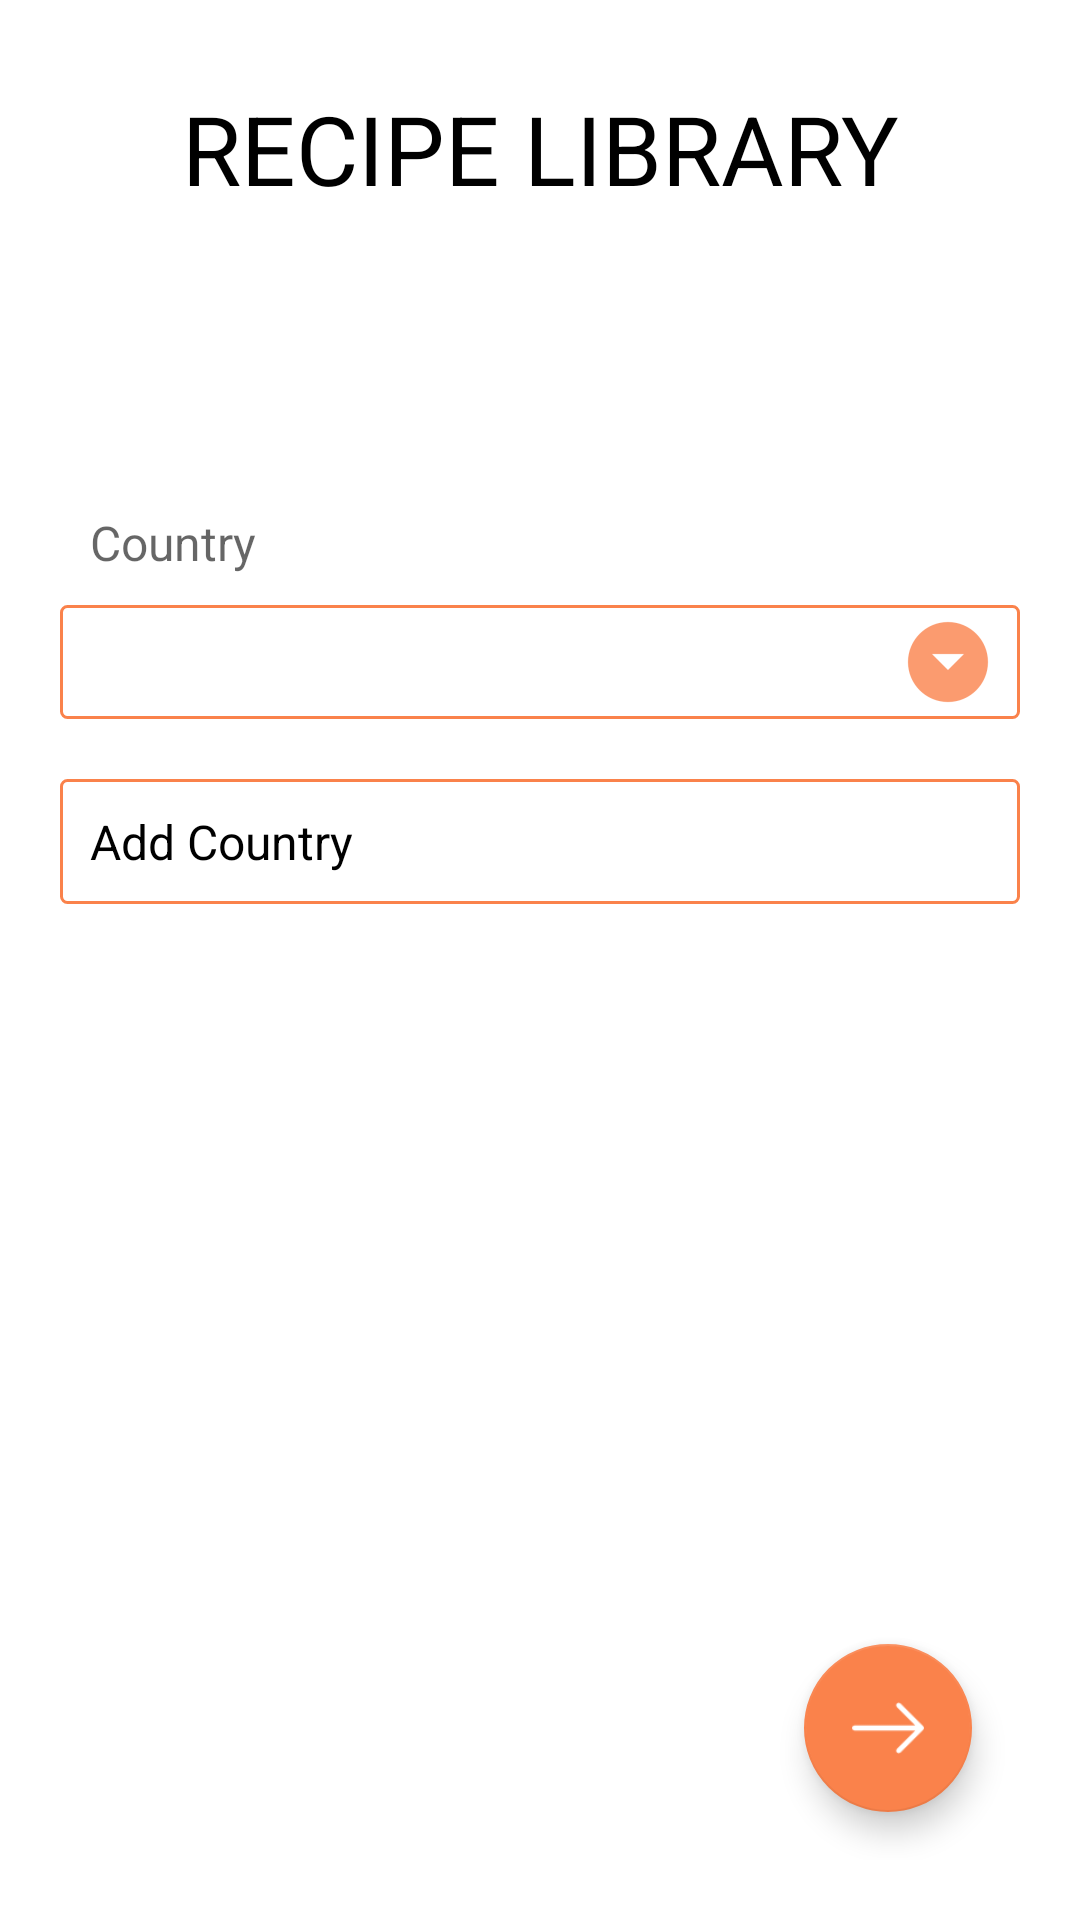

Layout XML and referenced resources for this Android screen:
<!-- AndroidManifest.xml: application theme AppTheme -->
<!-- res/layout/add_fragment_search3.xml -->
<?xml version="1.0" encoding="utf-8"?>
<FrameLayout xmlns:android="http://schemas.android.com/apk/res/android"
    android:layout_width="fill_parent"
    android:layout_height="fill_parent"
    xmlns:app="http://schemas.android.com/apk/res-auto"
    android:padding="20dp"
    android:id="@+id/search3"
    android:background="#fff"
    android:clickable="true">

    <LinearLayout
        android:layout_width="match_parent"
        android:layout_height="wrap_content"
        android:padding="8dp"
        android:id="@+id/linearLayout"
        android:layout_marginBottom="32dp">
        <TextView
            android:layout_width="fill_parent"
            android:layout_height="wrap_content"
            android:gravity="center"
            android:text="@string/app_name"
            android:textColor="#000"
            android:textSize="32sp" />
    </LinearLayout>

    <LinearLayout
        android:id="@+id/login_layout"
        android:layout_width="fill_parent"
        android:layout_height="wrap_content"
        android:orientation="vertical"
        android:layout_above="@+id/signupText"
        android:layout_alignParentLeft="true"
        android:layout_alignParentStart="true"
        android:layout_marginTop="130dp"
        android:layout_below="@+id/linearLayout">

        <TextView
            android:id="@+id/countryName"
            android:singleLine="true"
            android:layout_width="fill_parent"
            android:layout_height="wrap_content"
            android:layout_marginTop="10dp"
            android:drawablePadding="8dp"
            android:gravity="center_vertical"
            android:hint="Country"
            android:inputType="text"
            android:padding="10dp"
            android:textSize="16sp"
            android:textColor="#000"
           />
        <Spinner
            android:background="@drawable/custom_spinner_background"
            android:spinnerMode="dropdown"
            android:id="@+id/spinnerCustomSearch3"
            android:layout_width="fill_parent"
            android:layout_height="wrap_content"
            />

        <EditText
                android:id="@+id/category_search3"
                android:singleLine="true"
                android:layout_width="fill_parent"
                android:layout_height="wrap_content"
                android:layout_marginTop="20dp"
                android:background="@drawable/custom_edittext"
                android:gravity="center_vertical"
                android:hint="Add Country"
                android:inputType="text"
                android:padding="10dp"
                android:textSize="16sp"
                android:textColor="#000"
                android:textColorHint="#000"/>
    </LinearLayout>
    <android.support.design.widget.FloatingActionButton
        android:id="@+id/fab"
        android:layout_width="wrap_content"
        android:layout_height="wrap_content"
        app:backgroundTint="#fa824b"
        android:layout_margin="@dimen/fab_margin"
        android:layout_gravity="bottom|end"
        android:src="@drawable/next"
        android:clickable="true" />


</FrameLayout>
<!-- resources referenced by this layout -->
<resources>
  <dimen name="fab_margin">16dp</dimen>
  
      //for onecard
  <!-- drawable custom_edittext (drawable) -->
  <?xml version="1.0" encoding="utf-8"?>
  <selector xmlns:android="http://schemas.android.com/apk/res/android">
      <item>
          <shape>
              <gradient android:angle="90"
                  android:endColor="#ffffff"
                  android:startColor="#ffffff"
                  android:type="linear" />
  
              <stroke
                  android:width="1dp"
                  android:color="#fa824b" />
  
              <corners
                  android:radius="2dp" />
  
              <padding
                  android:bottom="3dp"
                  android:left="3dp"
                  android:right="3dp"
                  android:top="3dp" />
          </shape>
      </item>
  </selector>
  <!-- drawable custom_spinner_background (drawable) -->
  <?xml version="1.0" encoding="utf-8"?>
  <selector xmlns:android="http://schemas.android.com/apk/res/android">
  
      <item>
  
          <layer-list>
  
              <item>
                  <shape>
                      <gradient android:angle="90"
                          android:endColor="#ffffff"
                          android:startColor="#ffffff"
                          android:type="linear" />
  
                      <stroke
                          android:width="1dp"
                          android:color="#fa824b" />
  
                      <corners
                          android:radius="2dp" />
  
                      <padding
                          android:bottom="3dp"
                          android:left="3dp"
                          android:right="3dp"
                          android:top="3dp" />
                  </shape>
              </item>
  
              <item android:right="5dp">
  
                  <bitmap android:gravity="center_vertical|right"
                      android:src="@drawable/ic_drop_down" />
  
              </item>
  
          </layer-list>
  
      </item>
  
  </selector>
  <!-- drawable next: png bitmap (drawable-xxhdpi, 509 bytes) -->
  <string name="app_name">RECIPE LIBRARY</string>
  <style name="AppTheme" parent="Theme.AppCompat.Light.NoActionBar">
          
          <item name="colorPrimary">@color/colorPrimary</item>
          <item name="colorPrimaryDark">@color/colorPrimaryDark</item>
          <item name="colorAccent">@color/colorAccent</item>
      </style>
  <!-- drawable ic_drop_down: png bitmap (drawable-hdpi, 804 bytes) -->
  <color name="colorPrimary">#ff661f</color>
  <color name="colorPrimaryDark">#f56505</color>
  <color name="colorAccent">#FF4081</color>
</resources>
